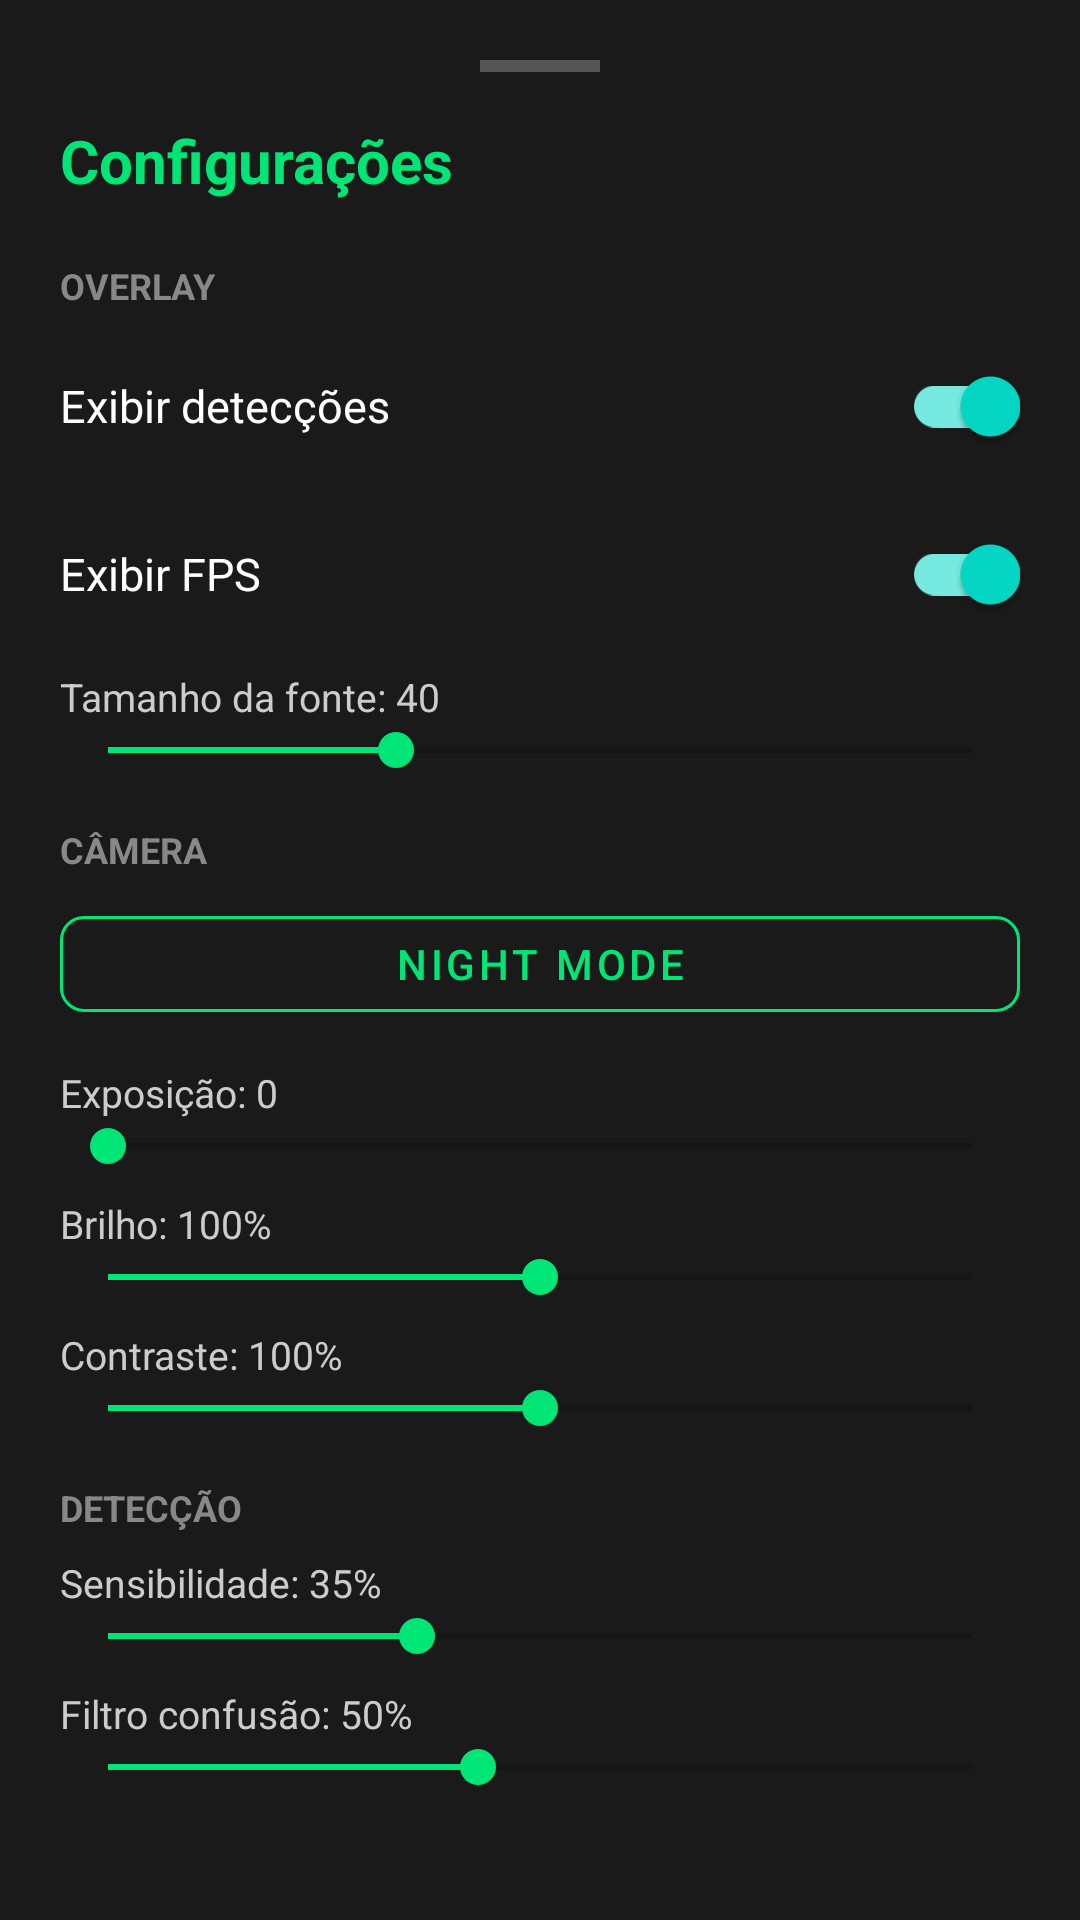

Write the Android layout XML for this screen, with the resource values it uses.
<!-- AndroidManifest.xml: application theme Theme.ClaraVis -->
<!-- res/layout/sheet_settings.xml -->
<?xml version="1.0" encoding="utf-8"?>
<LinearLayout
    xmlns:android="http://schemas.android.com/apk/res/android"
    android:layout_width="match_parent"
    android:layout_height="wrap_content"
    android:orientation="vertical"
    android:background="#FF1A1A1A"
    android:padding="20dp">

    
    <View
        android:layout_width="40dp"
        android:layout_height="4dp"
        android:layout_gravity="center_horizontal"
        android:layout_marginBottom="16dp"
        android:background="#555555" />

    <TextView
        android:layout_width="wrap_content"
        android:layout_height="wrap_content"
        android:text="Configurações"
        android:textColor="#FF00E676"
        android:textSize="20sp"
        android:textStyle="bold"
        android:layout_marginBottom="20dp" />

    
    <TextView
        android:layout_width="wrap_content"
        android:layout_height="wrap_content"
        android:text="OVERLAY"
        android:textColor="#888888"
        android:textSize="12sp"
        android:textStyle="bold"
        android:layout_marginBottom="8dp" />

    <LinearLayout
        android:layout_width="match_parent"
        android:layout_height="wrap_content"
        android:orientation="horizontal"
        android:gravity="center_vertical"
        android:layout_marginBottom="8dp">
        <TextView
            android:layout_width="0dp"
            android:layout_height="wrap_content"
            android:layout_weight="1"
            android:text="Exibir detecções"
            android:textColor="#FFFFFF"
            android:textSize="15sp" />
        <com.google.android.material.switchmaterial.SwitchMaterial
            android:id="@+id/switchOverlay"
            android:layout_width="wrap_content"
            android:layout_height="wrap_content"
            android:checked="true" />
    </LinearLayout>

    <LinearLayout
        android:layout_width="match_parent"
        android:layout_height="wrap_content"
        android:orientation="horizontal"
        android:gravity="center_vertical"
        android:layout_marginBottom="4dp">
        <TextView
            android:layout_width="0dp"
            android:layout_height="wrap_content"
            android:layout_weight="1"
            android:text="Exibir FPS"
            android:textColor="#FFFFFF"
            android:textSize="15sp" />
        <com.google.android.material.switchmaterial.SwitchMaterial
            android:id="@+id/switchFps"
            android:layout_width="wrap_content"
            android:layout_height="wrap_content"
            android:checked="true" />
    </LinearLayout>

    <TextView
        android:id="@+id/labelFontSize"
        android:layout_width="wrap_content"
        android:layout_height="wrap_content"
        android:text="Tamanho da fonte: 40"
        android:textColor="#CCCCCC"
        android:textSize="13sp"
        android:layout_marginTop="4dp" />
    <SeekBar
        android:id="@+id/seekFontSize"
        android:layout_width="match_parent"
        android:layout_height="wrap_content"
        android:min="20"
        android:max="80"
        android:progress="40"
        android:progressTint="#FF00E676"
        android:thumbTint="#FF00E676"
        android:layout_marginBottom="16dp" />

    
    <TextView
        android:layout_width="wrap_content"
        android:layout_height="wrap_content"
        android:text="CÂMERA"
        android:textColor="#888888"
        android:textSize="12sp"
        android:textStyle="bold"
        android:layout_marginBottom="8dp" />

    <com.google.android.material.button.MaterialButton
        android:id="@+id/btnNightSettings"
        style="@style/Widget.MaterialComponents.Button.OutlinedButton"
        android:layout_width="match_parent"
        android:layout_height="44dp"
        android:text="NIGHT MODE"
        android:textColor="#FF00E676"
        app:strokeColor="#FF00E676"
        app:cornerRadius="8dp"
        android:layout_marginBottom="12dp"
        xmlns:app="http://schemas.android.com/apk/res-auto" />

    <TextView
        android:id="@+id/labelExposure"
        android:layout_width="wrap_content"
        android:layout_height="wrap_content"
        android:text="Exposição: 0"
        android:textColor="#CCCCCC"
        android:textSize="13sp" />
    <SeekBar
        android:id="@+id/seekExposure"
        android:layout_width="match_parent"
        android:layout_height="wrap_content"
        android:progressTint="#FF00E676"
        android:thumbTint="#FF00E676"
        android:layout_marginBottom="8dp" />

    <TextView
        android:id="@+id/labelBrightness"
        android:layout_width="wrap_content"
        android:layout_height="wrap_content"
        android:text="Brilho: 100%"
        android:textColor="#CCCCCC"
        android:textSize="13sp" />
    <SeekBar
        android:id="@+id/seekBrightness"
        android:layout_width="match_parent"
        android:layout_height="wrap_content"
        android:max="200"
        android:progress="100"
        android:progressTint="#FF00E676"
        android:thumbTint="#FF00E676"
        android:layout_marginBottom="8dp" />

    <TextView
        android:id="@+id/labelContrast"
        android:layout_width="wrap_content"
        android:layout_height="wrap_content"
        android:text="Contraste: 100%"
        android:textColor="#CCCCCC"
        android:textSize="13sp" />
    <SeekBar
        android:id="@+id/seekContrast"
        android:layout_width="match_parent"
        android:layout_height="wrap_content"
        android:max="200"
        android:progress="100"
        android:progressTint="#FF00E676"
        android:thumbTint="#FF00E676"
        android:layout_marginBottom="16dp" />

    
    <TextView
        android:layout_width="wrap_content"
        android:layout_height="wrap_content"
        android:text="DETECÇÃO"
        android:textColor="#888888"
        android:textSize="12sp"
        android:textStyle="bold"
        android:layout_marginBottom="8dp" />

    <TextView
        android:id="@+id/labelConfidence"
        android:layout_width="wrap_content"
        android:layout_height="wrap_content"
        android:text="Sensibilidade: 35%"
        android:textColor="#CCCCCC"
        android:textSize="13sp" />
    <SeekBar
        android:id="@+id/seekConfidence"
        android:layout_width="match_parent"
        android:layout_height="wrap_content"
        android:min="10"
        android:max="80"
        android:progress="35"
        android:progressTint="#FF00E676"
        android:thumbTint="#FF00E676"
        android:layout_marginBottom="8dp" />

    <TextView
        android:id="@+id/labelConfusionThreshold"
        android:layout_width="wrap_content"
        android:layout_height="wrap_content"
        android:text="Filtro confusão: 50%"
        android:textColor="#CCCCCC"
        android:textSize="13sp" />
    <SeekBar
        android:id="@+id/seekConfusionThreshold"
        android:layout_width="match_parent"
        android:layout_height="wrap_content"
        android:min="20"
        android:max="90"
        android:progress="50"
        android:progressTint="#FF00E676"
        android:thumbTint="#FF00E676"
        android:layout_marginBottom="16dp" />

    
    <TextView
        android:layout_width="wrap_content"
        android:layout_height="wrap_content"
        android:text="VOZ"
        android:textColor="#888888"
        android:textSize="12sp"
        android:textStyle="bold"
        android:layout_marginBottom="8dp" />

    <LinearLayout
        android:layout_width="match_parent"
        android:layout_height="wrap_content"
        android:orientation="horizontal"
        android:gravity="center_vertical"
        android:layout_marginBottom="4dp">
        <TextView
            android:layout_width="0dp"
            android:layout_height="wrap_content"
            android:layout_weight="1"
            android:text="Anúncios por voz"
            android:textColor="#FFFFFF"
            android:textSize="15sp" />
        <com.google.android.material.switchmaterial.SwitchMaterial
            android:id="@+id/switchTts"
            android:layout_width="wrap_content"
            android:layout_height="wrap_content"
            android:checked="true" />
    </LinearLayout>

    <TextView
        android:id="@+id/labelTtsInterval"
        android:layout_width="wrap_content"
        android:layout_height="wrap_content"
        android:text="Intervalo: 3s"
        android:textColor="#CCCCCC"
        android:textSize="13sp" />
    <SeekBar
        android:id="@+id/seekTtsInterval"
        android:layout_width="match_parent"
        android:layout_height="wrap_content"
        android:min="1"
        android:max="10"
        android:progress="3"
        android:progressTint="#FF00E676"
        android:thumbTint="#FF00E676"
        android:layout_marginBottom="8dp" />

    <TextView
        android:id="@+id/labelSpeechRate"
        android:layout_width="wrap_content"
        android:layout_height="wrap_content"
        android:text="Velocidade da fala: 2.0x"
        android:textColor="#CCCCCC"
        android:textSize="13sp" />
    <SeekBar
        android:id="@+id/seekSpeechRate"
        android:layout_width="match_parent"
        android:layout_height="wrap_content"
        android:min="5"
        android:max="40"
        android:progress="20"
        android:progressTint="#FF00E676"
        android:thumbTint="#FF00E676"
        android:layout_marginBottom="8dp" />

    <TextView
        android:id="@+id/labelUrgentCooldown"
        android:layout_width="wrap_content"
        android:layout_height="wrap_content"
        android:text="Cooldown urgente: 0.8s"
        android:textColor="#CCCCCC"
        android:textSize="13sp" />
    <SeekBar
        android:id="@+id/seekUrgentCooldown"
        android:layout_width="match_parent"
        android:layout_height="wrap_content"
        android:min="3"
        android:max="30"
        android:progress="8"
        android:progressTint="#FF00E676"
        android:thumbTint="#FF00E676"
        android:layout_marginBottom="24dp" />

</LinearLayout>
<!-- resources referenced by this layout -->
<resources>
  <style name="Theme.ClaraVis" parent="Theme.MaterialComponents.DayNight.NoActionBar">
          <item name="android:windowFullscreen">true</item>
          <item name="colorPrimary">#FF00C853</item>
          <item name="colorPrimaryVariant">#FF009624</item>
          <item name="colorOnPrimary">#FFFFFFFF</item>
          <item name="android:statusBarColor">#FF000000</item>
          <item name="android:navigationBarColor">#FF000000</item>
      </style>
</resources>
